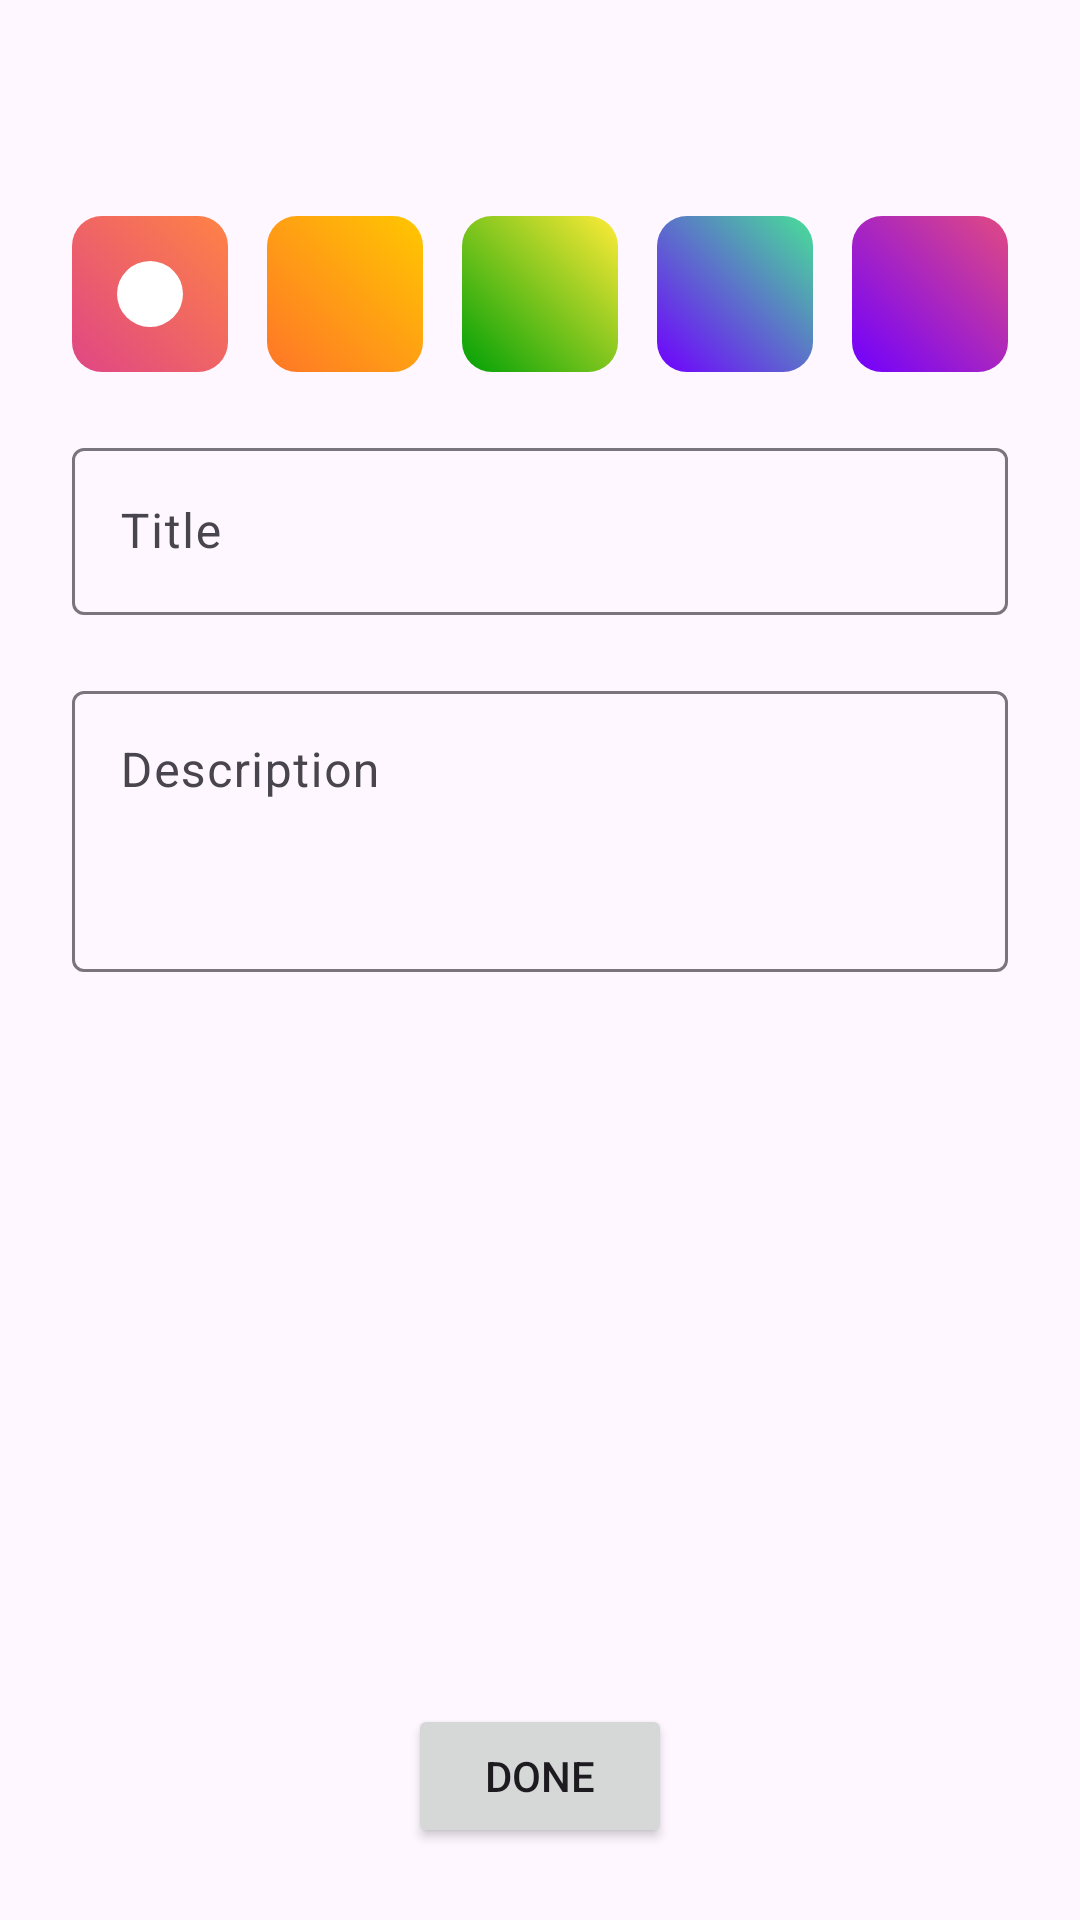

The Android layout XML behind this screen, and the referenced resources:
<!-- AndroidManifest.xml: application theme Theme.example -->
<!-- res/layout/fragment_edit_collection.xml -->
<?xml version="1.0" encoding="utf-8"?>
<androidx.constraintlayout.widget.ConstraintLayout xmlns:android="http://schemas.android.com/apk/res/android"
    android:layout_width="match_parent"
    android:layout_height="match_parent"
    xmlns:app="http://schemas.android.com/apk/res-auto">

    <com.google.android.material.appbar.MaterialToolbar
        android:id="@+id/toolbar"
        android:layout_width="match_parent"
        android:layout_height="?attr/actionBarSize"
        app:layout_constraintTop_toTopOf="parent" />

    <RadioGroup
        android:id="@+id/color_picker"
        android:layout_width="match_parent"
        android:layout_height="wrap_content"
        android:orientation="horizontal"
        android:layout_marginTop="8dp"
        android:layout_marginStart="24dp"
        android:layout_marginEnd="24dp"
        android:checkedButton="@id/gradient_red"
        app:layout_constraintTop_toBottomOf="@id/toolbar" >

        <RadioButton
            android:id="@+id/gradient_red"
            android:layout_width="@dimen/gradient_size"
            android:layout_height="@dimen/gradient_size"
            android:button="@android:color/transparent"
            android:background="@drawable/gradient_red" />

        <Space
            android:layout_width="0dp"
            android:layout_height="1dp"
            android:layout_weight="1" >
        </Space>

        <RadioButton
            android:id="@+id/gradient_yellow"
            android:layout_width="@dimen/gradient_size"
            android:layout_height="@dimen/gradient_size"
            android:button="@android:color/transparent"
            android:background="@drawable/gradient_yellow" />

        <Space
            android:layout_width="0dp"
            android:layout_height="1dp"
            android:layout_weight="1" >
        </Space>

        <RadioButton
            android:id="@+id/gradient_green"
            android:layout_width="@dimen/gradient_size"
            android:layout_height="@dimen/gradient_size"
            android:button="@android:color/transparent"
            android:background="@drawable/gradient_green" />

        <Space
            android:layout_width="0dp"
            android:layout_height="1dp"
            android:layout_weight="1" >
        </Space>

        <RadioButton
            android:id="@+id/gradient_blue"
            android:layout_width="@dimen/gradient_size"
            android:layout_height="@dimen/gradient_size"
            android:button="@android:color/transparent"
            android:background="@drawable/gradient_blue" />

        <Space
            android:layout_width="0dp"
            android:layout_height="1dp"
            android:layout_weight="1" >
        </Space>

        <RadioButton
            android:id="@+id/gradient_violet"
            android:layout_width="@dimen/gradient_size"
            android:layout_height="@dimen/gradient_size"
            android:button="@android:color/transparent"
            android:background="@drawable/gradient_violet" />
    </RadioGroup>

    <com.google.android.material.textfield.TextInputLayout
        android:id="@+id/title_layout"
        android:layout_width="match_parent"
        android:layout_height="wrap_content"
        android:layout_marginStart="24dp"
        android:layout_marginEnd="24dp"
        android:layout_marginTop="20dp"
        app:layout_constraintTop_toBottomOf="@id/color_picker"
        android:hint="@string/title">

        <com.google.android.material.textfield.TextInputEditText
            android:id="@+id/title"
            android:layout_width="match_parent"
            android:layout_height="wrap_content"
            />

    </com.google.android.material.textfield.TextInputLayout>

    <com.google.android.material.textfield.TextInputLayout
        android:id="@+id/description_layout"
        android:layout_width="match_parent"
        android:layout_height="wrap_content"
        android:layout_marginStart="24dp"
        android:layout_marginEnd="24dp"
        android:layout_marginTop="20dp"
        app:layout_constraintTop_toBottomOf="@id/title_layout"
        android:hint="@string/description">

        <com.google.android.material.textfield.TextInputEditText
            android:id="@+id/description"
            android:layout_width="match_parent"
            android:layout_height="wrap_content"
            android:inputType="text|textMultiLine"
            android:gravity="top|start"
            android:minLines="3"
            android:maxLines="5"
            />

    </com.google.android.material.textfield.TextInputLayout>

    <com.google.android.material.button.MaterialButtonToggleGroup
        android:id="@+id/access_switch"
        android:layout_width="0dp"
        android:layout_height="wrap_content"
        android:layout_marginTop="20dp"
        android:layout_marginStart="24dp"
        android:layout_marginEnd="24dp"
        app:singleSelection="true"
        app:selectionRequired="true"
        app:checkedButton="@+id/button_private"
        app:layout_constraintTop_toBottomOf="@id/description_layout"
        app:layout_constraintStart_toStartOf="parent"
        app:layout_constraintEnd_toEndOf="parent">
        <Button
            style="?attr/materialButtonOutlinedStyle"
            android:id="@+id/button_public"
            android:layout_width="wrap_content"
            android:layout_height="wrap_content"
            android:layout_weight="1"
            android:text="@string/public_access"
            android:textColor="@color/selectable_text_color"
            />
        <Button
            style="?attr/materialButtonOutlinedStyle"
            android:id="@+id/button_private"
            android:layout_width="wrap_content"
            android:layout_height="wrap_content"
            android:layout_weight="1"
            android:text="@string/private_access"
            android:textColor="@color/selectable_text_color"
            />
    </com.google.android.material.button.MaterialButtonToggleGroup>

    <Button
        android:id="@+id/button_done"
        android:layout_width="wrap_content"
        android:layout_height="wrap_content"
        android:text="@string/done"
        android:layout_marginBottom="24dp"
        app:layout_constraintEnd_toEndOf="parent"
        app:layout_constraintStart_toStartOf="parent"
        app:layout_constraintBottom_toBottomOf="parent" />

</androidx.constraintlayout.widget.ConstraintLayout>
<!-- resources referenced by this layout -->
<resources>
  <dimen name="gradient_size">52dp</dimen>
  <string name="description">Description</string>
  <string name="done">Done</string>
  <string name="private_access">Private</string>
  <string name="public_access">Public</string>
  <string name="title">Title</string>
  <style name="Theme.example" parent="Base.Theme.example" />
  <!-- drawable gradient_blue_shape (drawable) -->
  <?xml version="1.0" encoding="utf-8"?>
  <shape xmlns:android="http://schemas.android.com/apk/res/android">
      <corners android:radius="@dimen/gradient_radius" />
      <gradient
          android:startColor="@color/gradient_blue_start"
          android:endColor="@color/gradient_blue_end"
          android:angle="45" />
  </shape>
  <!-- drawable selected (drawable) -->
  <?xml version="1.0" encoding="utf-8"?>
  <shape android:shape="oval" xmlns:android="http://schemas.android.com/apk/res/android">
      <solid android:color="@android:color/white" />
  </shape>
  <dimen name="selected_margin">15dp</dimen>
  <!-- drawable gradient_green_shape (drawable) -->
  <?xml version="1.0" encoding="utf-8"?>
  <shape xmlns:android="http://schemas.android.com/apk/res/android">
      <corners android:radius="@dimen/gradient_radius" />
      <gradient
          android:startColor="@color/gradient_green_start"
          android:endColor="@color/gradient_green_end"
          android:angle="45" />
  </shape>
  <!-- drawable gradient_red_shape (drawable) -->
  <?xml version="1.0" encoding="utf-8"?>
  <shape xmlns:android="http://schemas.android.com/apk/res/android">
      <corners android:radius="@dimen/gradient_radius" />
      <gradient
          android:startColor="@color/gradient_red_start"
          android:endColor="@color/gradient_red_end"
          android:angle="45" />
  </shape>
  <!-- drawable gradient_violet_shape (drawable) -->
  <?xml version="1.0" encoding="utf-8"?>
  <shape xmlns:android="http://schemas.android.com/apk/res/android">
      <corners android:radius="@dimen/gradient_radius" />
      <gradient
          android:startColor="@color/gradient_violet_start"
          android:endColor="@color/gradient_violet_end"
          android:angle="45" />
  </shape>
  <!-- drawable gradient_yellow_shape (drawable) -->
  <?xml version="1.0" encoding="utf-8"?>
  <shape xmlns:android="http://schemas.android.com/apk/res/android">
      <corners android:radius="@dimen/gradient_radius" />
      <gradient
          android:startColor="@color/gradient_yellow_start"
          android:endColor="@color/gradient_yellow_end"
          android:angle="45" />
  </shape>
  <style name="Base.Theme.example" parent="Theme.Material3.DayNight.NoActionBar">
          
          <item name="colorPrimary">@color/main_orange</item>
          <item name="colorPrimaryDark">@color/dark_orange</item>
          <item name="colorSecondaryContainer">@color/main_orange</item>
          <item name="colorSurface">@color/light_gray</item>
      </style>
  <dimen name="gradient_radius">10dp</dimen>
  <color name="gradient_blue_start">#7000FF</color>
  <color name="gradient_blue_end">#48E097</color>
  <color name="gradient_green_start">#00A006</color>
  <color name="gradient_green_end">#FFEB37</color>
  <color name="gradient_red_start">#DF4685</color>
  <color name="gradient_red_end">#FF8345</color>
  <color name="gradient_violet_start">#7000FF</color>
  <color name="gradient_violet_end">#E14A82</color>
  <color name="gradient_yellow_start">#FF7628</color>
  <color name="gradient_yellow_end">#FFC700</color>
  <color name="main_orange">#E16650</color>
  <color name="dark_orange">#A54838</color>
  <color name="light_gray">#F7F8F8</color>
</resources>
